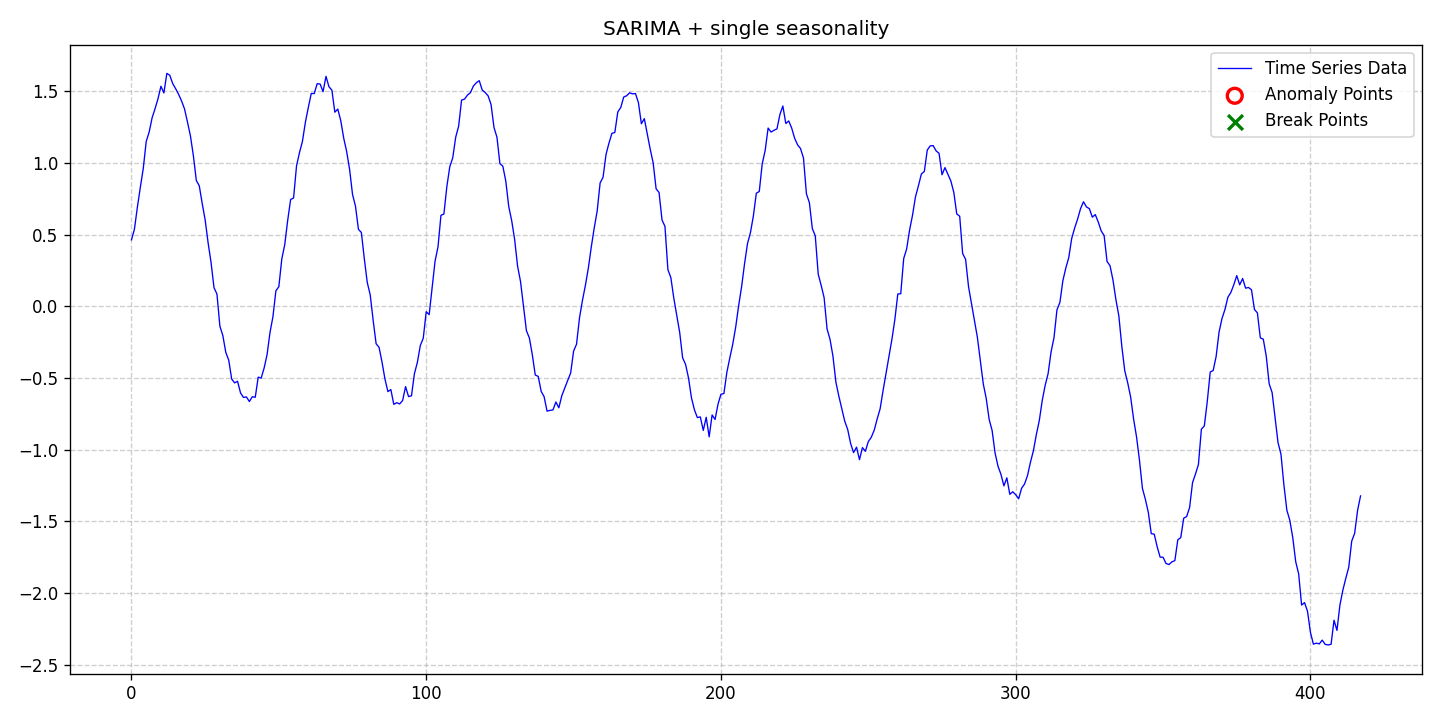

Source data for this figure (header and first rows):
date, data, stationary, det_lin_up, det_lin_down, det_quad, det_cubic, det_exp, det_damped, stoc_trend, volatility, single_seas, multiple_seas, point_anom_single, point_anom_multi, collect_anom, context_anom, mean_shift, var_shift, trend_shift, point_anom_count, point_anom_location, point_anom_point, collect_anom_count
2020-01-01, 0.4628, 0, 0, 0, 0, 0, 0, 0, 0, 0, 1, 0, 0, 0, 0, 0, 0, 0, 0, 0, none, , 0
2020-01-02, 0.5369, 0, 0, 0, 0, 0, 0, 0, 0, 0, 1, 0, 0, 0, 0, 0, 0, 0, 0, 0, none, , 0
2020-01-03, 0.6901, 0, 0, 0, 0, 0, 0, 0, 0, 0, 1, 0, 0, 0, 0, 0, 0, 0, 0, 0, none, , 0
2020-01-04, 0.8285, 0, 0, 0, 0, 0, 0, 0, 0, 0, 1, 0, 0, 0, 0, 0, 0, 0, 0, 0, none, , 0
2020-01-05, 0.9601, 0, 0, 0, 0, 0, 0, 0, 0, 0, 1, 0, 0, 0, 0, 0, 0, 0, 0, 0, none, , 0
2020-01-06, 1.149, 0, 0, 0, 0, 0, 0, 0, 0, 0, 1, 0, 0, 0, 0, 0, 0, 0, 0, 0, none, , 0
2020-01-07, 1.214, 0, 0, 0, 0, 0, 0, 0, 0, 0, 1, 0, 0, 0, 0, 0, 0, 0, 0, 0, none, , 0
2020-01-08, 1.314, 0, 0, 0, 0, 0, 0, 0, 0, 0, 1, 0, 0, 0, 0, 0, 0, 0, 0, 0, none, , 0
2020-01-09, 1.377, 0, 0, 0, 0, 0, 0, 0, 0, 0, 1, 0, 0, 0, 0, 0, 0, 0, 0, 0, none, , 0
2020-01-10, 1.447, 0, 0, 0, 0, 0, 0, 0, 0, 0, 1, 0, 0, 0, 0, 0, 0, 0, 0, 0, none, , 0
2020-01-11, 1.534, 0, 0, 0, 0, 0, 0, 0, 0, 0, 1, 0, 0, 0, 0, 0, 0, 0, 0, 0, none, , 0
2020-01-12, 1.487, 0, 0, 0, 0, 0, 0, 0, 0, 0, 1, 0, 0, 0, 0, 0, 0, 0, 0, 0, none, , 0
2020-01-13, 1.624, 0, 0, 0, 0, 0, 0, 0, 0, 0, 1, 0, 0, 0, 0, 0, 0, 0, 0, 0, none, , 0
2020-01-14, 1.61, 0, 0, 0, 0, 0, 0, 0, 0, 0, 1, 0, 0, 0, 0, 0, 0, 0, 0, 0, none, , 0
2020-01-15, 1.552, 0, 0, 0, 0, 0, 0, 0, 0, 0, 1, 0, 0, 0, 0, 0, 0, 0, 0, 0, none, , 0
2020-01-16, 1.516, 0, 0, 0, 0, 0, 0, 0, 0, 0, 1, 0, 0, 0, 0, 0, 0, 0, 0, 0, none, , 0
2020-01-17, 1.477, 0, 0, 0, 0, 0, 0, 0, 0, 0, 1, 0, 0, 0, 0, 0, 0, 0, 0, 0, none, , 0
2020-01-18, 1.431, 0, 0, 0, 0, 0, 0, 0, 0, 0, 1, 0, 0, 0, 0, 0, 0, 0, 0, 0, none, , 0
2020-01-19, 1.376, 0, 0, 0, 0, 0, 0, 0, 0, 0, 1, 0, 0, 0, 0, 0, 0, 0, 0, 0, none, , 0
2020-01-20, 1.284, 0, 0, 0, 0, 0, 0, 0, 0, 0, 1, 0, 0, 0, 0, 0, 0, 0, 0, 0, none, , 0
2020-01-21, 1.188, 0, 0, 0, 0, 0, 0, 0, 0, 0, 1, 0, 0, 0, 0, 0, 0, 0, 0, 0, none, , 0
2020-01-22, 1.05, 0, 0, 0, 0, 0, 0, 0, 0, 0, 1, 0, 0, 0, 0, 0, 0, 0, 0, 0, none, , 0
2020-01-23, 0.877, 0, 0, 0, 0, 0, 0, 0, 0, 0, 1, 0, 0, 0, 0, 0, 0, 0, 0, 0, none, , 0
2020-01-24, 0.8399, 0, 0, 0, 0, 0, 0, 0, 0, 0, 1, 0, 0, 0, 0, 0, 0, 0, 0, 0, none, , 0
2020-01-25, 0.7165, 0, 0, 0, 0, 0, 0, 0, 0, 0, 1, 0, 0, 0, 0, 0, 0, 0, 0, 0, none, , 0
2020-01-26, 0.6017, 0, 0, 0, 0, 0, 0, 0, 0, 0, 1, 0, 0, 0, 0, 0, 0, 0, 0, 0, none, , 0
2020-01-27, 0.4421, 0, 0, 0, 0, 0, 0, 0, 0, 0, 1, 0, 0, 0, 0, 0, 0, 0, 0, 0, none, , 0
2020-01-28, 0.3054, 0, 0, 0, 0, 0, 0, 0, 0, 0, 1, 0, 0, 0, 0, 0, 0, 0, 0, 0, none, , 0
2020-01-29, 0.1296, 0, 0, 0, 0, 0, 0, 0, 0, 0, 1, 0, 0, 0, 0, 0, 0, 0, 0, 0, none, , 0
2020-01-30, 0.0848, 0, 0, 0, 0, 0, 0, 0, 0, 0, 1, 0, 0, 0, 0, 0, 0, 0, 0, 0, none, , 0
2020-01-31, -0.139, 0, 0, 0, 0, 0, 0, 0, 0, 0, 1, 0, 0, 0, 0, 0, 0, 0, 0, 0, none, , 0
2020-02-01, -0.2045, 0, 0, 0, 0, 0, 0, 0, 0, 0, 1, 0, 0, 0, 0, 0, 0, 0, 0, 0, none, , 0
2020-02-02, -0.3218, 0, 0, 0, 0, 0, 0, 0, 0, 0, 1, 0, 0, 0, 0, 0, 0, 0, 0, 0, none, , 0
2020-02-03, -0.3759, 0, 0, 0, 0, 0, 0, 0, 0, 0, 1, 0, 0, 0, 0, 0, 0, 0, 0, 0, none, , 0
2020-02-04, -0.5076, 0, 0, 0, 0, 0, 0, 0, 0, 0, 1, 0, 0, 0, 0, 0, 0, 0, 0, 0, none, , 0
2020-02-05, -0.5345, 0, 0, 0, 0, 0, 0, 0, 0, 0, 1, 0, 0, 0, 0, 0, 0, 0, 0, 0, none, , 0
2020-02-06, -0.5232, 0, 0, 0, 0, 0, 0, 0, 0, 0, 1, 0, 0, 0, 0, 0, 0, 0, 0, 0, none, , 0
2020-02-07, -0.6043, 0, 0, 0, 0, 0, 0, 0, 0, 0, 1, 0, 0, 0, 0, 0, 0, 0, 0, 0, none, , 0
2020-02-08, -0.6359, 0, 0, 0, 0, 0, 0, 0, 0, 0, 1, 0, 0, 0, 0, 0, 0, 0, 0, 0, none, , 0
2020-02-09, -0.6325, 0, 0, 0, 0, 0, 0, 0, 0, 0, 1, 0, 0, 0, 0, 0, 0, 0, 0, 0, none, , 0
2020-02-10, -0.6644, 0, 0, 0, 0, 0, 0, 0, 0, 0, 1, 0, 0, 0, 0, 0, 0, 0, 0, 0, none, , 0
2020-02-11, -0.6311, 0, 0, 0, 0, 0, 0, 0, 0, 0, 1, 0, 0, 0, 0, 0, 0, 0, 0, 0, none, , 0
2020-02-12, -0.6345, 0, 0, 0, 0, 0, 0, 0, 0, 0, 1, 0, 0, 0, 0, 0, 0, 0, 0, 0, none, , 0
2020-02-13, -0.4943, 0, 0, 0, 0, 0, 0, 0, 0, 0, 1, 0, 0, 0, 0, 0, 0, 0, 0, 0, none, , 0
2020-02-14, -0.5012, 0, 0, 0, 0, 0, 0, 0, 0, 0, 1, 0, 0, 0, 0, 0, 0, 0, 0, 0, none, , 0
2020-02-15, -0.4315, 0, 0, 0, 0, 0, 0, 0, 0, 0, 1, 0, 0, 0, 0, 0, 0, 0, 0, 0, none, , 0
2020-02-16, -0.3383, 0, 0, 0, 0, 0, 0, 0, 0, 0, 1, 0, 0, 0, 0, 0, 0, 0, 0, 0, none, , 0
2020-02-17, -0.183, 0, 0, 0, 0, 0, 0, 0, 0, 0, 1, 0, 0, 0, 0, 0, 0, 0, 0, 0, none, , 0
2020-02-18, -0.07243, 0, 0, 0, 0, 0, 0, 0, 0, 0, 1, 0, 0, 0, 0, 0, 0, 0, 0, 0, none, , 0
2020-02-19, 0.1074, 0, 0, 0, 0, 0, 0, 0, 0, 0, 1, 0, 0, 0, 0, 0, 0, 0, 0, 0, none, , 0
2020-02-20, 0.1363, 0, 0, 0, 0, 0, 0, 0, 0, 0, 1, 0, 0, 0, 0, 0, 0, 0, 0, 0, none, , 0
2020-02-21, 0.3294, 0, 0, 0, 0, 0, 0, 0, 0, 0, 1, 0, 0, 0, 0, 0, 0, 0, 0, 0, none, , 0
2020-02-22, 0.4288, 0, 0, 0, 0, 0, 0, 0, 0, 0, 1, 0, 0, 0, 0, 0, 0, 0, 0, 0, none, , 0
2020-02-23, 0.5985, 0, 0, 0, 0, 0, 0, 0, 0, 0, 1, 0, 0, 0, 0, 0, 0, 0, 0, 0, none, , 0
2020-02-24, 0.7439, 0, 0, 0, 0, 0, 0, 0, 0, 0, 1, 0, 0, 0, 0, 0, 0, 0, 0, 0, none, , 0
2020-02-25, 0.7548, 0, 0, 0, 0, 0, 0, 0, 0, 0, 1, 0, 0, 0, 0, 0, 0, 0, 0, 0, none, , 0
2020-02-26, 0.9783, 0, 0, 0, 0, 0, 0, 0, 0, 0, 1, 0, 0, 0, 0, 0, 0, 0, 0, 0, none, , 0
2020-02-27, 1.071, 0, 0, 0, 0, 0, 0, 0, 0, 0, 1, 0, 0, 0, 0, 0, 0, 0, 0, 0, none, , 0
2020-02-28, 1.149, 0, 0, 0, 0, 0, 0, 0, 0, 0, 1, 0, 0, 0, 0, 0, 0, 0, 0, 0, none, , 0
2020-02-29, 1.282, 0, 0, 0, 0, 0, 0, 0, 0, 0, 1, 0, 0, 0, 0, 0, 0, 0, 0, 0, none, , 0
... 358 more rows
